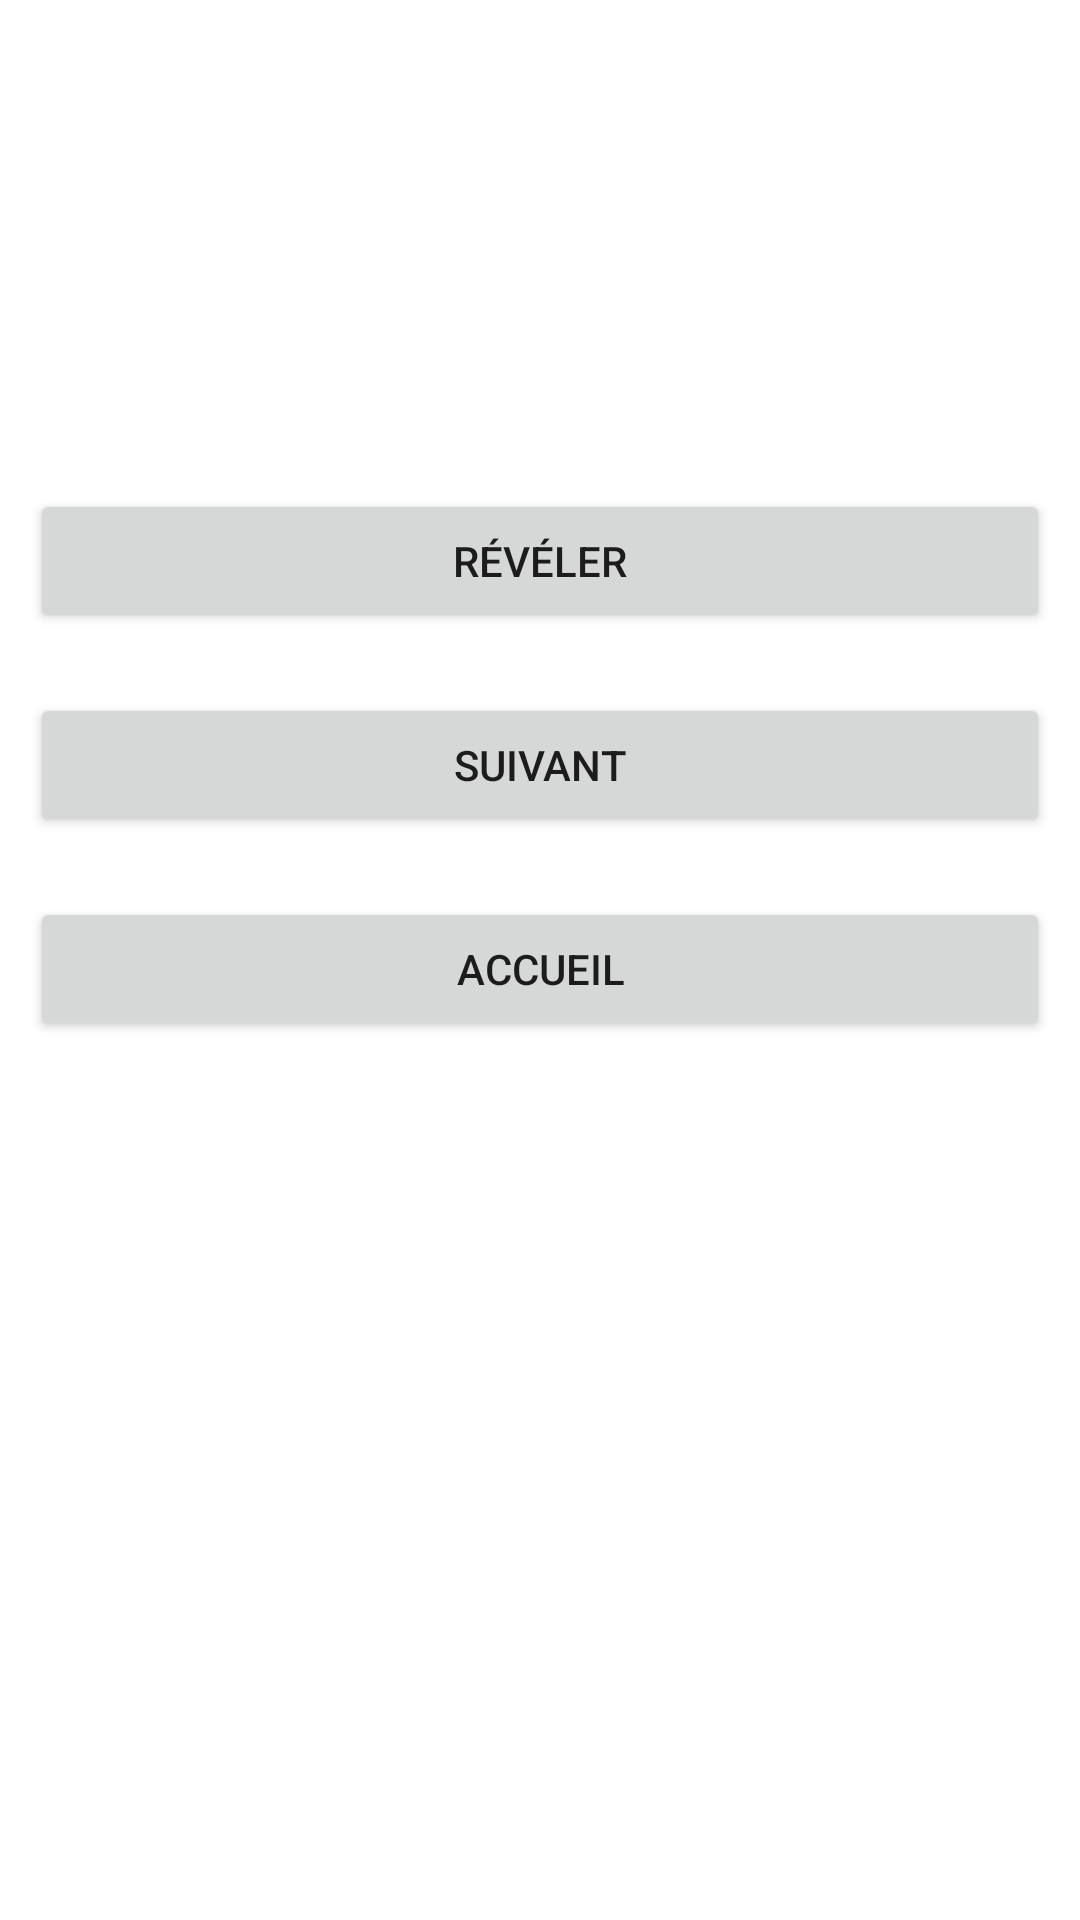

Here is an Android app screen rendered from its layout file. Give the layout XML and the strings, colors and styles it references.
<!-- AndroidManifest.xml: application theme Theme.TableDeRappelV3 -->
<!-- res/layout/activity_quizz.xml -->
<?xml version="1.0" encoding="utf-8"?>
<LinearLayout xmlns:android="http://schemas.android.com/apk/res/android"

    android:layout_width="match_parent"
    android:layout_height="match_parent"
    android:orientation="vertical">


    <TextView
        android:id="@+id/enonce"
        android:layout_width="match_parent"
        android:layout_height="wrap_content"
        android:textSize="100dp"
        android:textColor="@color/black"
        android:gravity="center_horizontal"
        android:layout_margin="10dp"
        />

    <ImageView
        android:id="@+id/image"
        android:layout_width="match_parent"
        android:layout_height="wrap_content"/>

    <Button
        android:id="@+id/boutonRevele"
        android:text="@string/boutonReveler"
        android:layout_width="match_parent"
        android:layout_height="wrap_content"
        android:layout_margin="10dp"/>

    <Button
        android:id="@+id/boutonSuivant"
        android:text="@string/boutonSuivant"
        android:layout_width="match_parent"
        android:layout_height="wrap_content"
        android:layout_margin="10dp"/>

    <Button
        android:id="@+id/boutonAccueil"
        android:text="@string/boutonAccueil"
        android:layout_width="match_parent"
        android:layout_height="wrap_content"
        android:layout_margin="10dp"
        />


</LinearLayout>
<!-- resources referenced by this layout -->
<resources>
  <color name="black">#FF000000</color>
  <string name="boutonAccueil">Accueil</string>
  <string name="boutonReveler">Révéler</string>
  <string name="boutonSuivant">Suivant</string>
  <style name="Theme.TableDeRappelV3" parent="Theme.MaterialComponents.DayNight.DarkActionBar">
          
          <item name="colorPrimary">@color/principale</item>
          <item name="colorPrimaryVariant">@color/variante_principale</item>
          <item name="colorOnPrimary">@color/sur_principale</item>
          
          <item name="colorSecondary">@color/secondaire</item>
          <item name="colorSecondaryVariant">@color/variante_secondiare</item>
          <item name="colorOnSecondary">@color/sur_secondaire</item>
          
          <item name="android:statusBarColor" tools:targetApi="l">?attr/colorPrimaryVariant</item>
          
      </style>
  <color name="principale">#3F3E3E</color>
  <color name="variante_principale">#7E000000</color>
  <color name="sur_principale">#FFFFFF</color>
  <color name="secondaire">#FF5722</color>
  <color name="variante_secondiare">#FF9800</color>
  <color name="sur_secondaire">#1C2833 </color>
</resources>
